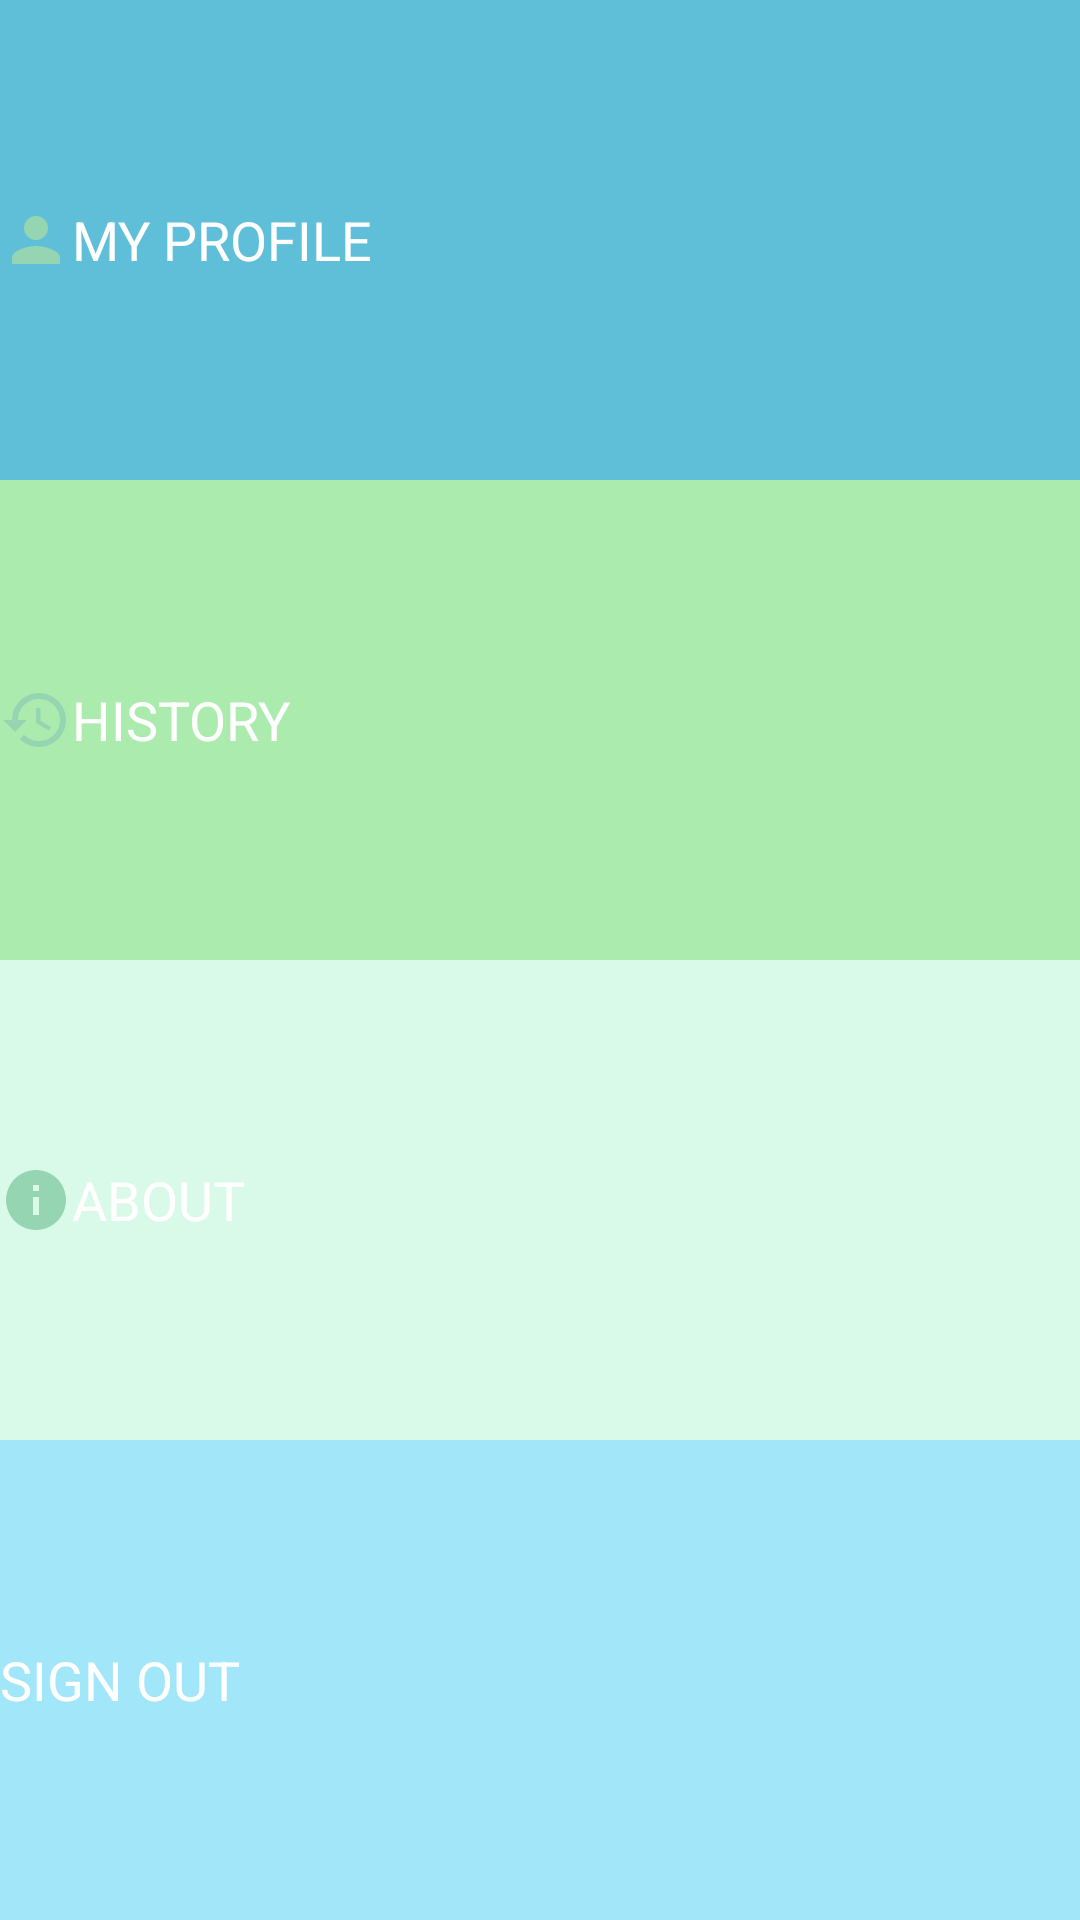

The Android layout XML behind this screen, and the referenced resources:
<!-- AndroidManifest.xml: application theme AppTheme -->
<!-- res/layout/more_fragment.xml -->
<?xml version="1.0" encoding="utf-8"?>
<LinearLayout xmlns:android="http://schemas.android.com/apk/res/android"
    android:layout_width="match_parent"
    android:layout_height="match_parent"
    android:background="@color/white"
    android:orientation="vertical">

    <TextView
        android:id="@+id/my_profile"
        android:layout_width="match_parent"
        android:layout_height="0dp"
        android:layout_weight="1"
        android:background="@color/grey"
        android:drawableLeft="@drawable/doctor"
        android:gravity="center_vertical"
        android:text="@string/my_profile"
        android:textAppearance="@style/TextAppearance.AppCompat.Medium"
        android:textColor="@color/white"

        />

    <TextView
        android:id="@+id/myRate"
        android:layout_width="match_parent"
        android:layout_height="0dp"
        android:layout_weight="1"
        android:background="#C8F6D0"
        android:drawableLeft="@drawable/doctor"
        android:gravity="center_vertical"
        android:onClick="agenda"
        android:text="@string/RATE"
        android:textAppearance="@style/TextAppearance.AppCompat.Medium"
        android:textColor="@color/white"
        android:visibility="gone"

        />

    <TextView
        android:id="@+id/history_btn"
        android:layout_width="match_parent"
        android:layout_height="0dp"
        android:layout_weight="1"
        android:background="#ABECAE"
        android:drawableLeft="@drawable/history"
        android:gravity="center_vertical"
        android:text="@string/history"
        android:textAppearance="@style/TextAppearance.AppCompat.Medium"
        android:textColor="@color/white"

        />




    <TextView
        android:id="@+id/about"
        android:layout_width="match_parent"
        android:layout_height="0dp"
        android:layout_weight="1"
        android:background="#DAFAE9"
        android:drawableLeft="@drawable/about"
        android:gravity="center_vertical"
        android:text="@string/about"
        android:textAppearance="@style/TextAppearance.AppCompat.Medium"
        android:textColor="@color/white"

        />


    <TextView
        android:id="@+id/signout_btn"
        android:layout_width="match_parent"
        android:layout_height="0dp"
        android:layout_weight="1"
        android:background="#A2E6FA"
        android:drawableLeft="@drawable/exit"
        android:gravity="center_vertical"
        android:onClick="signout"
        android:text="@string/sign_out"
        android:textAppearance="@style/TextAppearance.AppCompat.Medium"
        android:textColor="@color/white"

        />

</LinearLayout>
<!-- resources referenced by this layout -->
<resources>
  <color name="grey">#60BFD8</color>
  <color name="white">#FFFFFF</color>
  <!-- drawable about (drawable) -->
  <vector android:height="24dp" android:tint="#95D5B2"
      android:viewportHeight="24" android:viewportWidth="24"
      android:width="24dp" xmlns:android="http://schemas.android.com/apk/res/android">
      <path android:fillColor="@android:color/white" android:pathData="M12,2C6.48,2 2,6.48 2,12s4.48,10 10,10 10,-4.48 10,-10S17.52,2 12,2zM13,17h-2v-6h2v6zM13,9h-2L11,7h2v2z"/>
  </vector>
  <!-- drawable doctor (drawable) -->
  <vector android:height="24dp" android:tint="#95D5B2"
      android:viewportHeight="24" android:viewportWidth="24"
      android:width="24dp" xmlns:android="http://schemas.android.com/apk/res/android">
      <path android:fillColor="@android:color/white" android:pathData="M12,12c2.21,0 4,-1.79 4,-4s-1.79,-4 -4,-4 -4,1.79 -4,4 1.79,4 4,4zM12,14c-2.67,0 -8,1.34 -8,4v2h16v-2c0,-2.66 -5.33,-4 -8,-4z"/>
  </vector>
  <!-- drawable history (drawable) -->
  <vector android:height="24dp" android:tint="#95D5B2"
      android:viewportHeight="24" android:viewportWidth="24"
      android:width="24dp" xmlns:android="http://schemas.android.com/apk/res/android">
      <path android:fillColor="@android:color/white" android:pathData="M13,3c-4.97,0 -9,4.03 -9,9L1,12l3.89,3.89 0.07,0.14L9,12L6,12c0,-3.87 3.13,-7 7,-7s7,3.13 7,7 -3.13,7 -7,7c-1.93,0 -3.68,-0.79 -4.94,-2.06l-1.42,1.42C8.27,19.99 10.51,21 13,21c4.97,0 9,-4.03 9,-9s-4.03,-9 -9,-9zM12,8v5l4.28,2.54 0.72,-1.21 -3.5,-2.08L13.5,8L12,8z"/>
  </vector>
  <string name="RATE">MY RATE</string>
  <string name="about">ABOUT</string>
  <string name="history">HISTORY</string>
  <string name="my_profile">MY PROFILE</string>
  <string name="sign_out">SIGN OUT</string>
  <style name="AppTheme" parent="Base.Theme.AppCompat.Light">
          
          <item name="colorPrimary">@color/colorPrimary</item>
          <item name="colorPrimaryDark">@color/colorPrimaryDark</item>
          <item name="colorAccent">@color/orange</item>
      </style>
  <color name="colorPrimary">#feffff</color>
  <color name="colorPrimaryDark">#0D4497</color>
  <color name="orange">#69C9AE</color>
</resources>
